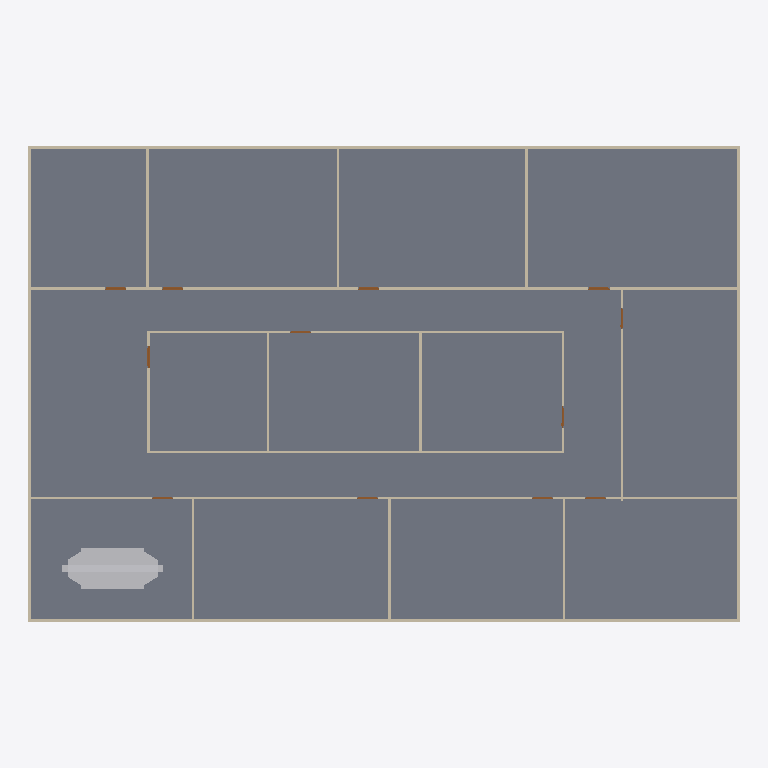
Plan cut of the same IFC building model at storey 'GF' (level 0.00 m, cut at 1.40 m), seen from above with north up, elements coloured by IFC class: 20 walls (beige), 12 doors (brown), 1 slab (grey), 1 other element (light grey). Cut surfaces are drawn darker.
Extent 30.2 m × 20.2 m × 3.1 m (x, y, z). Storeys (2): GF at 0.00 m; DUCTING at 2.80 m. Elements (98): 23 IfcDuctFitting, 23 IfcDuctSegment, 20 IfcWall, 18 IfcAirTerminalBox, 12 IfcDoor, 1 IfcDistributionElement, 1 IfcSlab.

HEADER;
FILE_DESCRIPTION(('ViewDefinition[DesignTransferView]'),'2;1');
FILE_NAME('s08-activity.ifc','2026-10-24T13:50:15+08:00',(''),(''),'IfcOpenShell 0.8.5-post1','Bonsai 0.8.5-post1','Nobody');
FILE_SCHEMA(('IFC4'));
ENDSEC;
DATA;
#1=IFCPROJECT('3zt5O$T9T8$f08reIzjZBG',$,'My Project',$,$,$,$,(#14,#26),#9);
#31=IFCSITE('1NLrA44prEX92DnmwXdVUh',$,'My Site',$,$,#54,$,$,$,$,$,$,$,$);
#37=IFCBUILDING('1ea87Rwi56DAMd629yNbTu',$,'My Building',$,$,#60,$,$,$,$,$,$);
#43=IFCBUILDINGSTOREY('2of0Ajz6PECP2yaGtpU3l_',$,'GF',$,$,#66,$,$,$,$);
#1016=IFCBUILDINGSTOREY('3HTIekM2nDnOQ$CItJIcEO',$,'DUCTING',$,$,#9844,$,$,$,$);
#4325=IFCSLAB('1WeeCF20jBz9meGcWBfQ4F',$,'Slab',$,$,#4333,#4340,$,$);
#9701=IFCDISTRIBUTIONELEMENT('3fFVGFo_j4YP3IoTzngZV1',$,'Cube',$,$,#9839,#9702,$);
#1325=IFCWALL('0D$5VMz2v6s8av8iII3Pg9',$,'Wall',$,$,#1472,#1331,$,$);
#1275=IFCWALL('1UDBmIW3567uetp1yQ1qI9',$,'Wall',$,$,#1536,#1281,$,$);
#1691=IFCWALL('1FThg5$zvA0wdYF9edpZMy',$,'Wall',$,$,#1702,#1697,$,$);
#1300=IFCWALL('0vjWYu7njEFBO_oOq$0Qyr',$,'Wall',$,$,#1311,#1306,$,$);
#1350=IFCWALL('0MRWzSognESQdIQWcQ80v9',$,'Wall',$,$,#1504,#1356,$,$);
#2199=IFCWALL('3v2aa1NzvEb9OH_5rmflzp',$,'Wall',$,$,#2210,#2205,$,$);
#2287=IFCWALL('3teyjcrzf3uAgXpO0b$VhD',$,'Wall',$,$,#2434,#2293,$,$);
#2237=IFCWALL('38QhbdbKb9UujMqX3wlw11',$,'Wall',$,$,#2498,#2243,$,$);
#1575=IFCWALL('0yoypxvBj1LOjvNX_uVlxo',$,'Wall',$,$,#1586,#1581,$,$);
#4353=IFCWALL('34SAuU2qLCdwV$uj36b6u8',$,'Wall',$,$,#4382,#4364,$,$);
#2588=IFCWALL('3wRS01hnLD4B$J95dhOsKc',$,'Wall',$,$,#2599,#2594,$,$);
#2664=IFCWALL('2u5j55KIv7MPjPhu1A$avy',$,'Wall',$,$,#2675,#2670,$,$);
#2550=IFCWALL('0_i8dKuLTDOeOHoWA7rqIT',$,'Wall',$,$,#2561,#2556,$,$);
#2312=IFCWALL('3pHwNhcHT59BzMMTBJMF1f',$,'Wall',$,$,#2466,#2318,$,$);
#1550=IFCWALL('35K1npWBPFGB3tO6w_xo94',$,'Wall',$,$,#1561,#1556,$,$);
#1729=IFCWALL('3NWj3y039AvQIEMOySC9Fs',$,'Wall',$,$,#1740,#1735,$,$);
#2626=IFCWALL('2Ys7X7SLPFIQVgD5yA6a41',$,'Wall',$,$,#2637,#2632,$,$);
#2702=IFCWALL('1CrOvByev4Z9g5C7MtL_BV',$,'Wall',$,$,#2713,#2708,$,$);
#2512=IFCWALL('1vx03Rlen1m8AGkws_VT06',$,'Wall',$,$,#2523,#2518,$,$);
#2262=IFCWALL('32x$v5jALC4AtRDaSMpZN_',$,'Wall',$,$,#2273,#2268,$,$);
#3181=IFCDOOR('2Z4IKZk6T3uOgLuksZ$n1J',$,'Door',$,$,#3229,#3189,$,2.0,0.899999976158142,$,$,$);
#2887=IFCDOOR('1oudh4tTvAkgae7JX9Q5CS',$,'Door',$,$,#2935,#2895,$,2.0,0.899999976158142,$,$,$);
#2740=IFCDOOR('2LnVJoqvXBaO4_ziuu1DKX',$,'Door',$,$,#2788,#2748,$,2.0,0.899999976158142,$,$,$);
#2789=IFCDOOR('3rthb4eFTE2ewA2UoSTZgt',$,'Door',$,$,#2837,#2797,$,2.0,0.899999976158142,$,$,$);
#2838=IFCDOOR('130hECcDn76QwzqRrpcAN4',$,'Door',$,$,#2886,#2846,$,2.0,0.899999976158142,$,$,$);
#3279=IFCDOOR('1bymHpNqP4VfyZ09w_pMT$',$,'Door',$,$,#3327,#3287,$,2.0,0.899999976158142,$,$,$);
#2936=IFCDOOR('3aJUCcbEb81PT6mTRJ_oF9',$,'Door',$,$,#2984,#2944,$,2.0,0.899999976158142,$,$,$);
#2985=IFCDOOR('3GoDDqP_r2HQ9fC8VupqIO',$,'Door',$,$,#3033,#2993,$,2.0,0.899999976158142,$,$,$);
#3034=IFCDOOR('2qRkcuSxvCU9c5r7QVoESM',$,'Door',$,$,#3082,#3042,$,2.0,0.899999976158142,$,$,$);
#3083=IFCDOOR('30CEYKCon5XA8T4MQxBbhR',$,'Door',$,$,#3131,#3091,$,2.0,0.899999976158142,$,$,$);
#3132=IFCDOOR('0eMHgKDU58zOPgXUXjacjM',$,'Door',$,$,#3180,#3140,$,2.0,0.899999976158142,$,$,$);
#3230=IFCDOOR('1$2xEm4ofBvuae13WZ$5sF',$,'Door',$,$,#3278,#3238,$,2.0,0.899999976158142,$,$,$);
ENDSEC;
